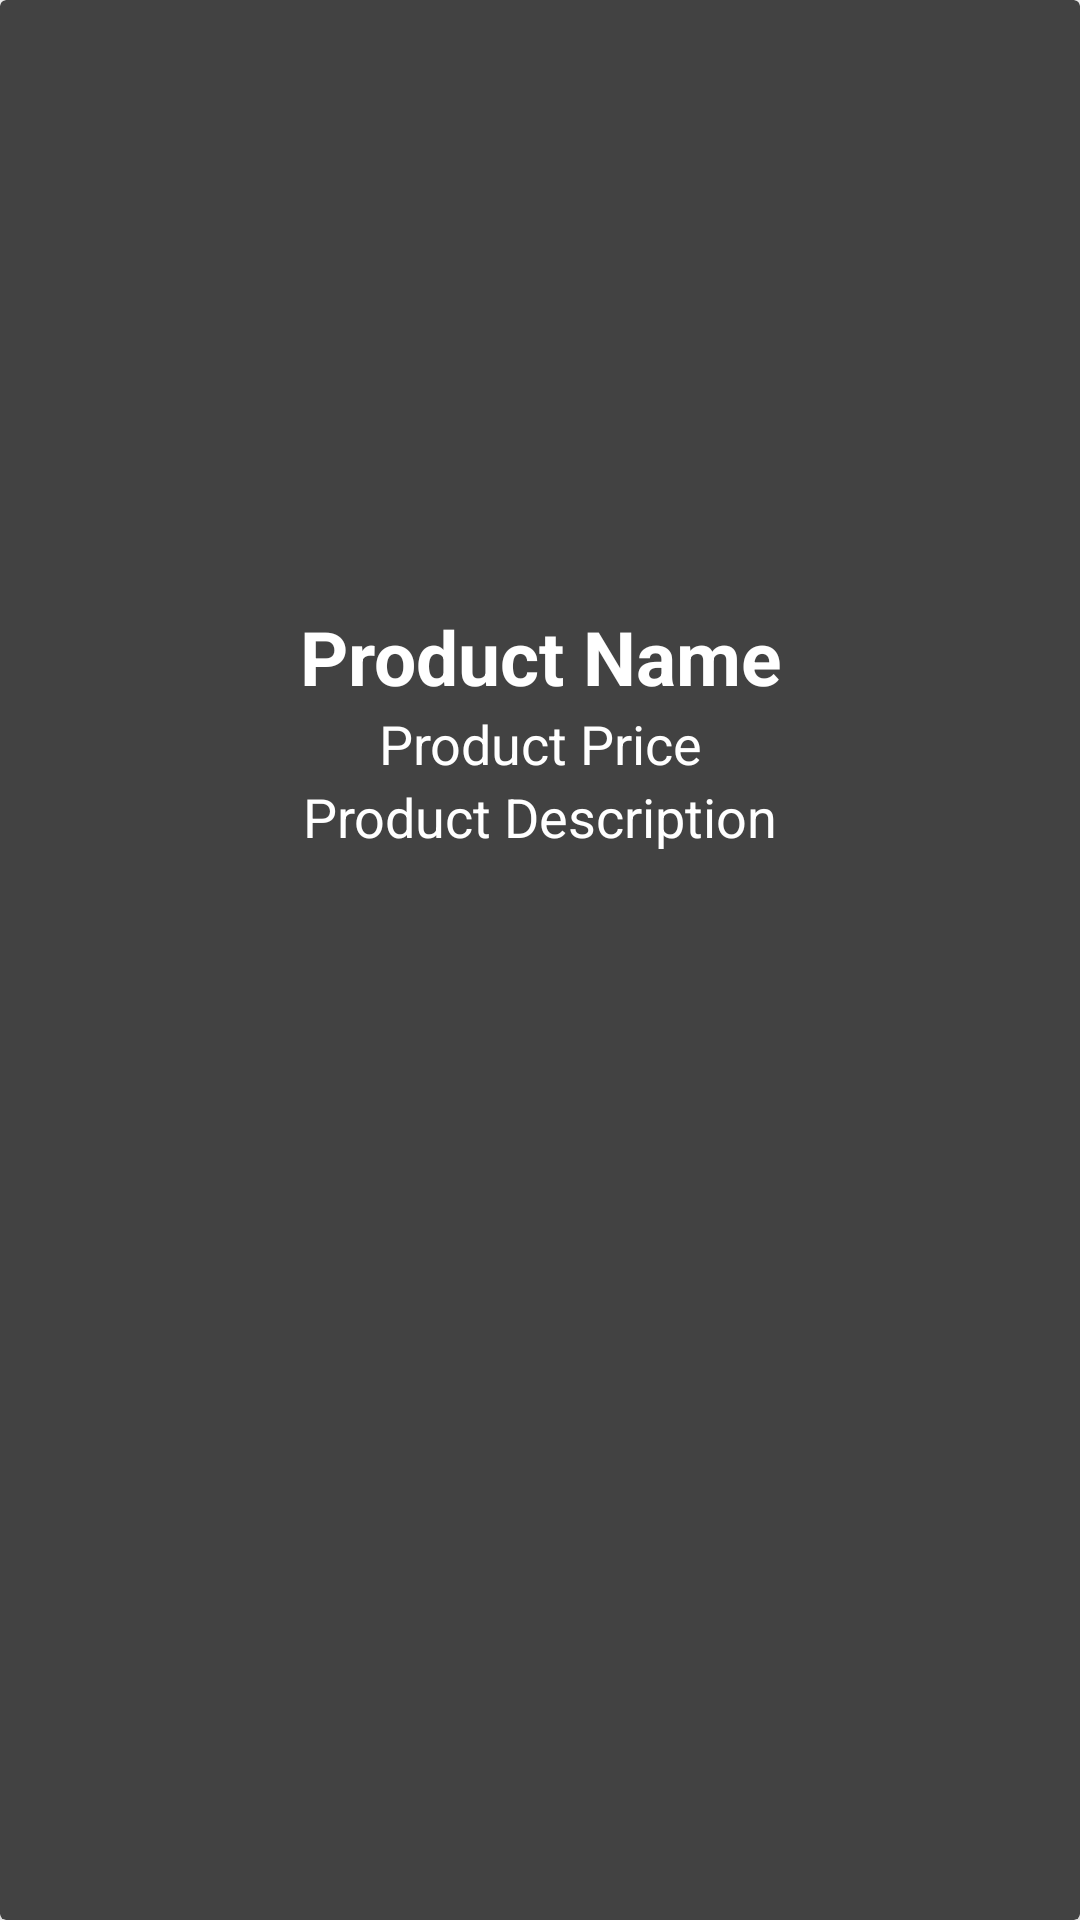

Layout XML and referenced resources for this Android screen:
<!-- AndroidManifest.xml: application theme Theme.CafeProject -->
<!-- res/layout/product_item_layout.xml -->
<?xml version="1.0" encoding="utf-8"?>
<androidx.cardview.widget.CardView xmlns:android="http://schemas.android.com/apk/res/android"
    android:layout_width="match_parent"
    android:layout_height="wrap_content"
    xmlns:app="http://schemas.android.com/apk/res-auto"
    android:layout_marginTop="20dp"
    android:layout_marginStart="15dp"
    android:layout_marginEnd="15dp"
    app:cardElevation="15dp"
    app:cardBackgroundColor="@color/cardview_dark_background"
    >


    <RelativeLayout
        android:layout_width="match_parent"
        android:layout_height="match_parent">

        <ImageView
            android:id="@+id/product_image"
            android:layout_width="match_parent"
            android:layout_height="200dp"
            android:layout_marginTop="2dp"
            android:scaleType="centerCrop" />

        <TextView
            android:id="@+id/product_name"
            android:layout_width="match_parent"
            android:layout_height="wrap_content"
            android:layout_below="@+id/product_image"
            android:text="Product Name"
            android:textAlignment="center"
            android:textColor="@color/white"
            android:textSize="25dp"
            android:textStyle="bold" />

        <TextView
            android:id="@+id/product_price"
            android:layout_width="match_parent"
            android:layout_height="wrap_content"
            android:layout_below="@+id/product_name"
            android:text="Product Price"
            android:textAlignment="center"
            android:textSize="18dp"
            android:textColor="@color/white"/>

        <TextView
            android:id="@+id/product_description"
            android:layout_width="match_parent"
            android:layout_height="wrap_content"
            android:layout_below="@+id/product_price"
            android:text="Product Description"
            android:textAlignment="center"
            android:textSize="18dp"
            android:textColor="@color/white"/>

    </RelativeLayout>

</androidx.cardview.widget.CardView>
<!-- resources referenced by this layout -->
<resources>
  <style name="Theme.CafeProject" parent="Theme.MaterialComponents.DayNight.DarkActionBar">
          
          <item name="colorPrimary">@color/purple_500</item>
          <item name="colorPrimaryVariant">@color/purple_700</item>
          <item name="colorOnPrimary">@color/white</item>
          
          <item name="colorSecondary">@color/teal_200</item>
          <item name="colorSecondaryVariant">@color/teal_700</item>
          <item name="colorOnSecondary">@color/black</item>
          
          <item name="android:statusBarColor" tools:targetApi="l">?attr/colorPrimaryVariant</item>
          
      </style>
  <!-- not gathered from this repository: default colours our renderer supplied (Android Studio template values) -->
  <color name="purple_500">#FF6200EE</color>
  <color name="purple_700">#FF3700B3</color>
  <color name="teal_200">#FF03DAC5</color>
  <color name="teal_700">#FF018786</color>
  <color name="black">#FF000000</color>
  <color name="white">#FFFFFFFF</color>
</resources>
